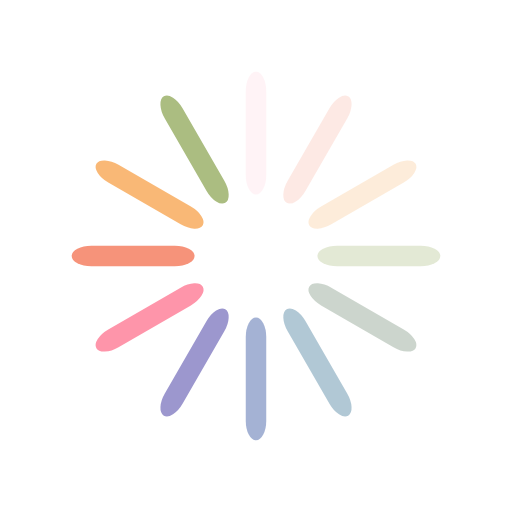
t = 0.00 s
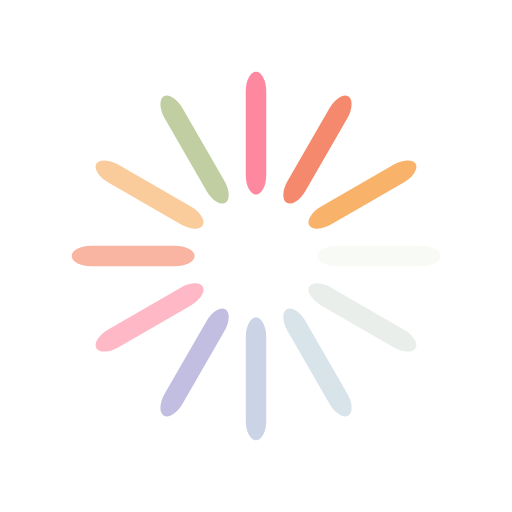
t = 0.25 s
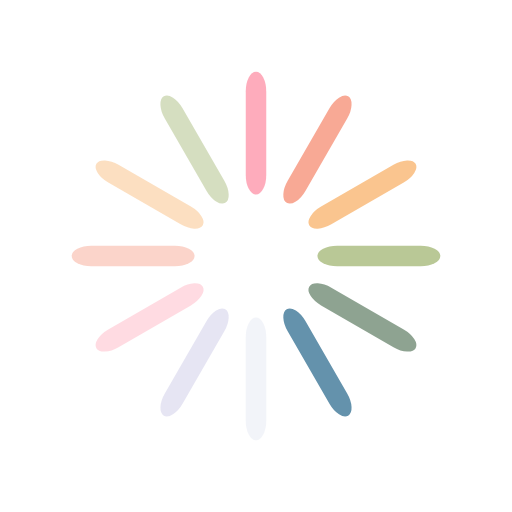
t = 0.50 s
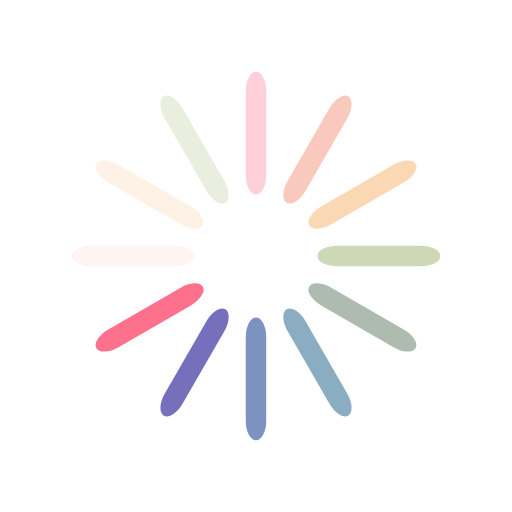
t = 0.75 s

The animated SVG that drew these frames (rendered in a browser with its animation timeline set to each time). Animation: 12 SMIL elements (animate=12); one cycle of 1.00 s, repeats indefinitely.

<?xml version="1.0" encoding="utf-8"?>
<svg xmlns="http://www.w3.org/2000/svg" xmlns:xlink="http://www.w3.org/1999/xlink" style="margin: auto; background: none; display: block; shape-rendering: auto;" width="240px" height="240px" viewBox="0 0 100 100" preserveAspectRatio="xMidYMid">
<g transform="rotate(0 50 50)">
  <rect x="48" y="14" rx="2" ry="3.84" width="4" height="24" fill="#fe718d">
    <animate attributeName="opacity" values="1;0" keyTimes="0;1" dur="1s" begin="-0.9166666666666666s" repeatCount="indefinite"></animate>
  </rect>
</g><g transform="rotate(30 50 50)">
  <rect x="48" y="14" rx="2" ry="3.84" width="4" height="24" fill="#f47e60">
    <animate attributeName="opacity" values="1;0" keyTimes="0;1" dur="1s" begin="-0.8333333333333334s" repeatCount="indefinite"></animate>
  </rect>
</g><g transform="rotate(60 50 50)">
  <rect x="48" y="14" rx="2" ry="3.84" width="4" height="24" fill="#f8b26a">
    <animate attributeName="opacity" values="1;0" keyTimes="0;1" dur="1s" begin="-0.75s" repeatCount="indefinite"></animate>
  </rect>
</g><g transform="rotate(90 50 50)">
  <rect x="48" y="14" rx="2" ry="3.84" width="4" height="24" fill="#abbd81">
    <animate attributeName="opacity" values="1;0" keyTimes="0;1" dur="1s" begin="-0.6666666666666666s" repeatCount="indefinite"></animate>
  </rect>
</g><g transform="rotate(120 50 50)">
  <rect x="48" y="14" rx="2" ry="3.84" width="4" height="24" fill="#849b87">
    <animate attributeName="opacity" values="1;0" keyTimes="0;1" dur="1s" begin="-0.5833333333333334s" repeatCount="indefinite"></animate>
  </rect>
</g><g transform="rotate(150 50 50)">
  <rect x="48" y="14" rx="2" ry="3.84" width="4" height="24" fill="#6492ac">
    <animate attributeName="opacity" values="1;0" keyTimes="0;1" dur="1s" begin="-0.5s" repeatCount="indefinite"></animate>
  </rect>
</g><g transform="rotate(180 50 50)">
  <rect x="48" y="14" rx="2" ry="3.84" width="4" height="24" fill="#637cb5">
    <animate attributeName="opacity" values="1;0" keyTimes="0;1" dur="1s" begin="-0.4166666666666667s" repeatCount="indefinite"></animate>
  </rect>
</g><g transform="rotate(210 50 50)">
  <rect x="48" y="14" rx="2" ry="3.84" width="4" height="24" fill="#6a63b6">
    <animate attributeName="opacity" values="1;0" keyTimes="0;1" dur="1s" begin="-0.3333333333333333s" repeatCount="indefinite"></animate>
  </rect>
</g><g transform="rotate(240 50 50)">
  <rect x="48" y="14" rx="2" ry="3.84" width="4" height="24" fill="#fe718d">
    <animate attributeName="opacity" values="1;0" keyTimes="0;1" dur="1s" begin="-0.25s" repeatCount="indefinite"></animate>
  </rect>
</g><g transform="rotate(270 50 50)">
  <rect x="48" y="14" rx="2" ry="3.84" width="4" height="24" fill="#f47e60">
    <animate attributeName="opacity" values="1;0" keyTimes="0;1" dur="1s" begin="-0.16666666666666666s" repeatCount="indefinite"></animate>
  </rect>
</g><g transform="rotate(300 50 50)">
  <rect x="48" y="14" rx="2" ry="3.84" width="4" height="24" fill="#f8b26a">
    <animate attributeName="opacity" values="1;0" keyTimes="0;1" dur="1s" begin="-0.08333333333333333s" repeatCount="indefinite"></animate>
  </rect>
</g><g transform="rotate(330 50 50)">
  <rect x="48" y="14" rx="2" ry="3.84" width="4" height="24" fill="#abbd81">
    <animate attributeName="opacity" values="1;0" keyTimes="0;1" dur="1s" begin="0s" repeatCount="indefinite"></animate>
  </rect>
</g>
<!-- [ldio] generated by https://loading.io/ --></svg>